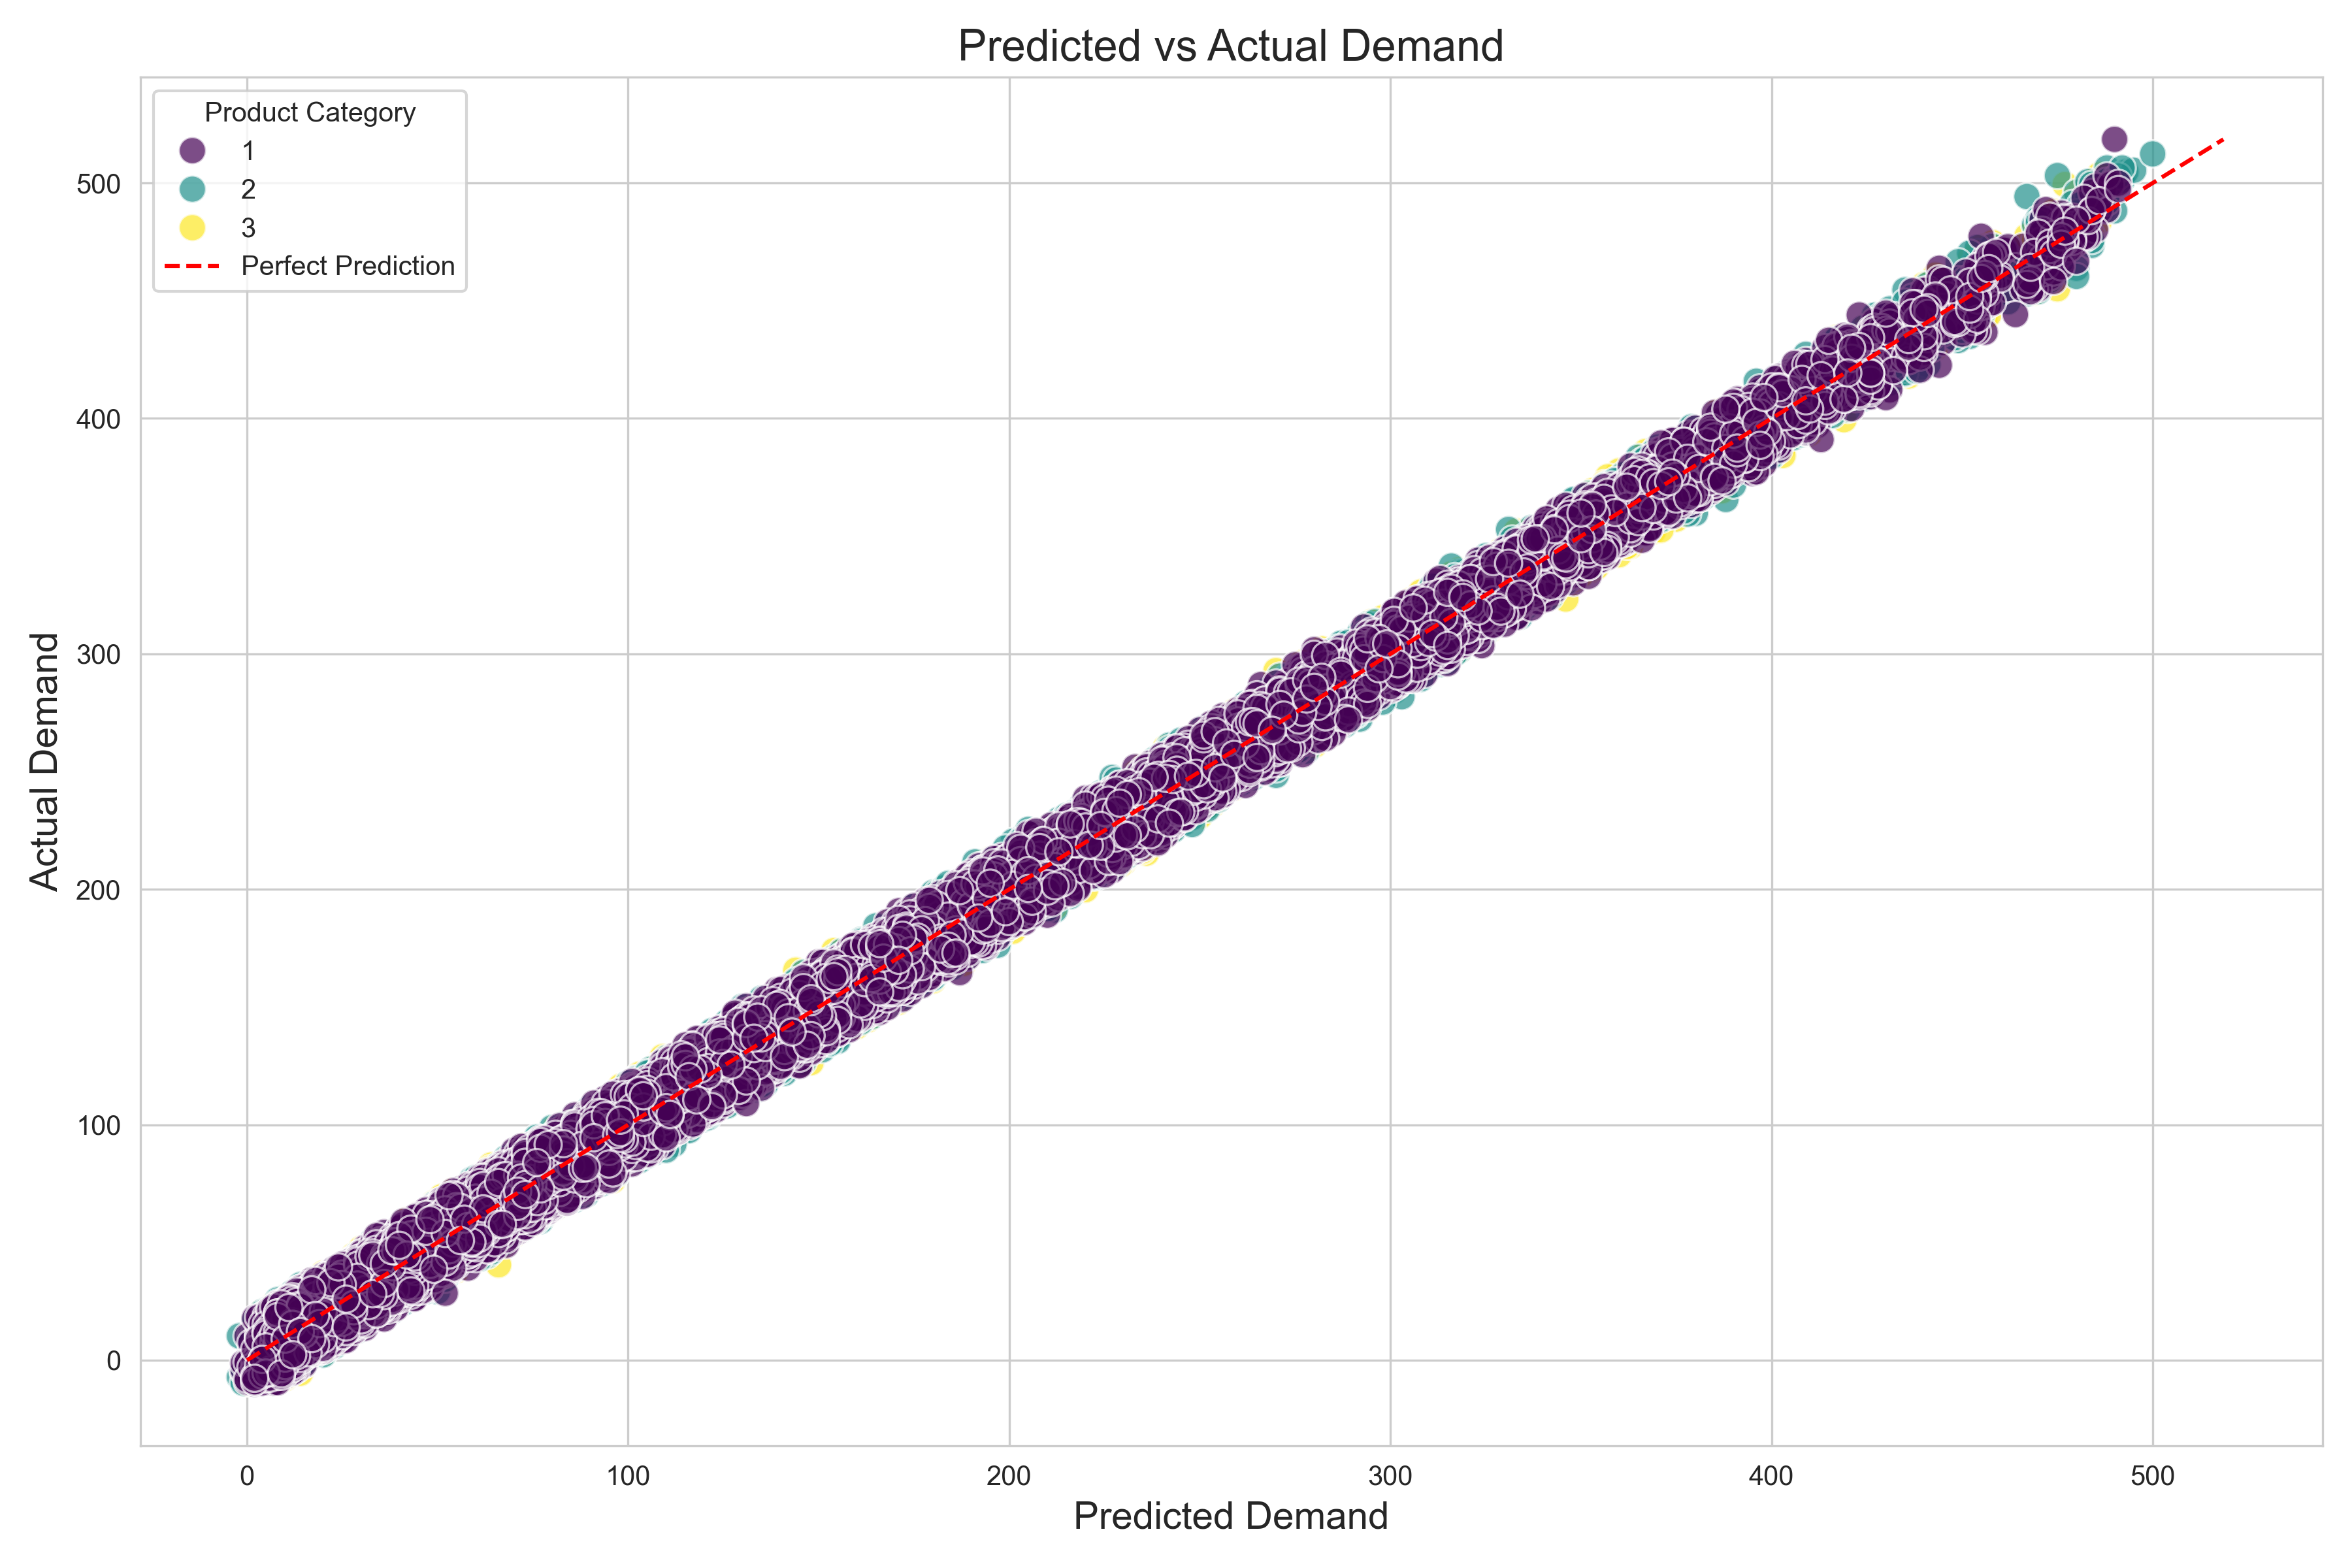

Source code (Python):
import pandas as pd
import numpy as np
import matplotlib.pyplot as plt
import seaborn as sns
from sklearn.metrics import mean_absolute_error, mean_absolute_percentage_error

# Set style for visualizations
sns.set_style("whitegrid")
plt.figure(figsize=(10, 6))

# Load the data
df = pd.read_csv('xgboost_advanced_predictions.csv')

# 1. Calculate Demand Prediction Error Metrics
df['Absolute_Error'] = np.abs(df['Predicted_Demand'] - df['Demand'])
df['Percentage_Error'] = (df['Absolute_Error'] / df['Demand']) * 100

# Handle division by zero for products with zero demand
df['Percentage_Error'] = np.where(
    df['Demand'] == 0,
    np.nan,  # Mark as NaN if no demand occurred
    df['Percentage_Error']
)


# Calculate overall metrics
mae = mean_absolute_error(df['Demand'], df['Predicted_Demand'])
mape = mean_absolute_percentage_error(
    df[df['Demand'] > 0]['Demand'],  # Exclude zero demand
    df[df['Demand'] > 0]['Predicted_Demand']
)

print("="*50)
print("DEMAND PREDICTION ACCURACY REPORT")
print("="*50)
print(f"Mean Absolute Error (MAE): {mae:.2f}")
print(f"Mean Absolute Percentage Error (MAPE): {mape:.1f}%")
print(f"Total Products Analyzed: {len(df)}")
# print(f"Products with Perfect Prediction: {(df['Absolute_Error'] == 0).sum()}")
# print(f"Products Over-Predicted: {(df['Predicted_Demand'] > df['Demand']).sum()}")
# print(f"Products Under-Predicted: {(df['Predicted_Demand'] < df['Demand']).sum()}")

# 2. Visualize Predicted vs Actual Demand
plt.figure(figsize=(12, 8))
sns.scatterplot(
    x='Predicted_Demand',
    y='Demand',
    data=df,
    hue='Category',
    palette='viridis',
    alpha=0.7,
    s=100
)

# Add perfect prediction line
max_val = max(df['Predicted_Demand'].max(), df['Demand'].max())
plt.plot([0, max_val], [0, max_val], 'r--', label='Perfect Prediction')

plt.title('Predicted vs Actual Demand', fontsize=16)
plt.xlabel('Predicted Demand', fontsize=14)
plt.ylabel('Actual Demand', fontsize=14)
plt.legend(title='Product Category')
plt.tight_layout()
plt.savefig('predicted_vs_actual_demand.png', dpi=300)
plt.show()

# 3. Error Distribution Analysis
plt.figure(figsize=(12, 6))
sns.histplot(
    df['Absolute_Error'],
    bins=30,
    kde=True,
    color='royalblue'
)
plt.title('Distribution of Prediction Errors', fontsize=16)
plt.xlabel('Absolute Prediction Error', fontsize=14)
plt.ylabel('Frequency', fontsize=14)
plt.savefig('error_distribution_demand.png', dpi=300)
plt.show()

# 4. Worst/Best Performing Predictions
worst_predictions = df.nlargest(10, 'Absolute_Error')[['Product ID', 'Category', 'Region', 
                                                   'Predicted_Demand', 'Demand', 'Absolute_Error']]
best_predictions = df.nsmallest(10, 'Absolute_Error')[['Product ID', 'Category', 'Region',
                                                   'Predicted_Demand', 'Demand', 'Absolute_Error']]

print("\nTOP 10 WORST PREDICTIONS:")
print(worst_predictions.to_string(index=False))

print("\nTOP 10 BEST PREDICTIONS:")
print(best_predictions.to_string(index=False))

# 5. Error Analysis by Category and Region
error_by_category = df.groupby('Category').agg({
    'Absolute_Error': 'mean',
    'Percentage_Error': 'mean'
}).rename(columns={
    'Absolute_Error': 'Mean_Absolute_Error',
    'Percentage_Error': 'Mean_Percentage_Error'
}).reset_index()

error_by_region = df.groupby('Region').agg({
    'Absolute_Error': 'mean',
    'Percentage_Error': 'mean'
}).rename(columns={
    'Absolute_Error': 'Mean_Absolute_Error',
    'Percentage_Error': 'Mean_Percentage_Error'
}).reset_index()

print("\nPREDICTION ERROR BY CATEGORY:")
print(error_by_category.to_string(index=False))

print("\nPREDICTION ERROR BY REGION:")
print(error_by_region.to_string(index=False))

# 6. Time Series Analysis (if date columns available)
if 'Date' in df.columns:
    df['Date'] = pd.to_datetime(df['Date'])
    monthly_errors = df.groupby(pd.Grouper(key='Date', freq='M'))['Absolute_Error'].mean().reset_index()
    
    plt.figure(figsize=(12, 6))
    sns.lineplot(
        x='Date',
        y='Absolute_Error',
        data=monthly_errors,
        marker='o',
        color='darkorange'
    )
    plt.title('Monthly Average Prediction Error Over Time', fontsize=16)
    plt.xlabel('Date', fontsize=14)
    plt.ylabel('Mean Absolute Error', fontsize=14)
    plt.xticks(rotation=45)
    plt.tight_layout()
    plt.savefig('monthly_error_trend_demand.png', dpi=300)
    plt.show()

# Save the enhanced dataset
df.to_csv('inventory_data_with_demand_analysis.csv', index=False)
print("\nAnalysis complete. Results saved to:")
print("- predicted_vs_actual_demand.png")
print("- error_distribution_demand.png")
print("- monthly_error_trend_demand.png (if date column present)")
print("- inventory_data_with_demand_analysis.csv")
